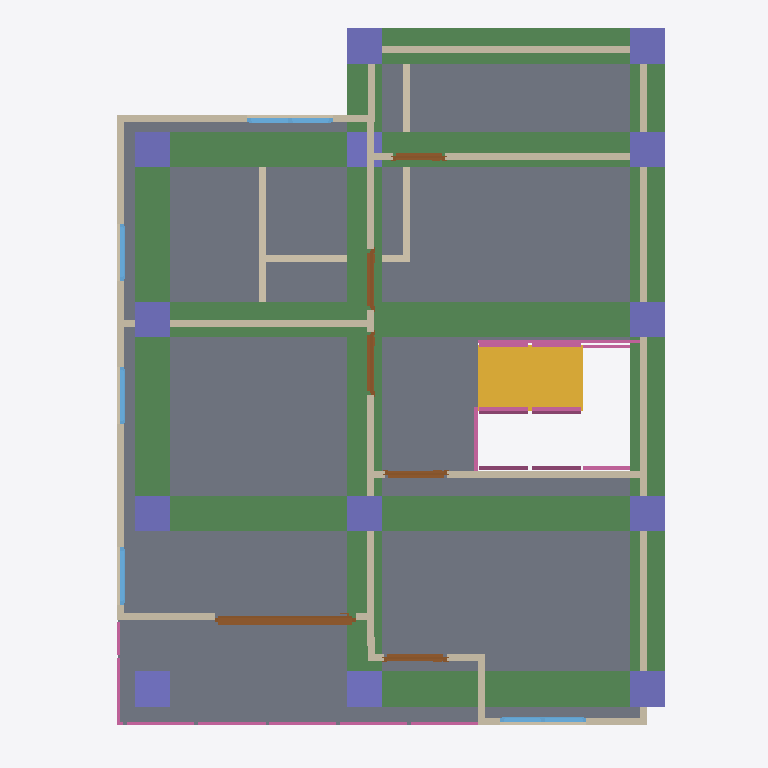
Plan cut of the same IFC building model at storey '2F' (level 3.00 m, cut at 4.40 m), seen from above with north up, elements coloured by IFC class: 20 walls (beige), 13 columns (violet), 12 railings (pink), 8 beams (green), 6 doors (brown), 5 windows (light blue), 1 slab (grey), 1 stair flight (yellow). Cut surfaces are drawn darker.
Extent 10.0 m × 10.1 m × 7.5 m (x, y, z). Storeys (3): GF at 0.00 m; 2F at 3.00 m; Roof at 6.00 m. Elements (114): 29 IfcWall, 27 IfcColumn, 18 IfcBeam, 12 IfcRailing, 10 IfcDoor, 9 IfcWindow, 5 IfcSlab, 2 IfcStairFlight, 1 IfcCovering, 1 IfcRoof.

HEADER;
FILE_DESCRIPTION(('ViewDefinition[DesignTransferView]'),'2;1');
FILE_NAME('s05-activity.ifc','2026-10-07T15:27:18+08:00',(''),(''),'IfcOpenShell 0.8.5-post1','Bonsai 0.8.5-post1','Nobody');
FILE_SCHEMA(('IFC4'));
ENDSEC;
DATA;
#1=IFCPROJECT('1u0eWZfjT7P82Blc7RhKEA',$,'My Project',$,$,$,$,(#10,#22),#5);
#27=IFCSITE('0vrOcHcOT6J8nzUJla6V0R',$,'My Site',$,$,#50,$,$,$,$,$,$,$,$);
#33=IFCBUILDING('1h2r4jUqH2lfD9$Na7zWzl',$,'My Building',$,$,#56,$,$,$,$,$,$);
#39=IFCBUILDINGSTOREY('3A$ayLe850y9$09jngp5du',$,'2F',$,$,#9003,$,$,$,$);
#63=IFCBUILDINGSTOREY('0wJWa_EtXE08GUcHf3D34j',$,'GF',$,$,#79,$,$,$,$);
#12735=IFCBUILDINGSTOREY('3mN$WW92D9hwPzyhc6BCuk',$,'Roof',$,$,#12756,$,$,$,$);
#15771=IFCSLAB('02U6IzVZz6Y89uOiBgduci',$,'Slab',$,$,#15778,#15785,$,$);
#17044=IFCBEAM('2eWpJleCzCLPqAVYacX0g$',$,'Beam',$,$,#17102,#17055,$,$);
#16846=IFCBEAM('1gq6mdiV17nxDG0E0RNq5G',$,'Beam',$,$,#16853,#16857,$,$);
#16803=IFCBEAM('3jedsv6KvDgeJB57QL9w1D',$,'Beam',$,$,#16811,#16815,$,$);
#17022=IFCBEAM('3Tamh$D8rFe8ZCNNPFk5JX',$,'Beam',$,$,#17097,#17033,$,$);
#17000=IFCBEAM('3VgyTbhkzC3v10GZt7_gfB',$,'Beam',$,$,#17092,#17011,$,$);
#16868=IFCBEAM('1xmQB7luzD7Bcj8lqhTMEX',$,'Beam',$,$,#16875,#16879,$,$);
#17066=IFCBEAM('1M2p$dmHfALBWBMHnL3bss',$,'Beam',$,$,#17107,#17077,$,$);
#16890=IFCBEAM('29IS1WbirEse9lXFH18$6n',$,'Beam',$,$,#16897,#16901,$,$);
#13722=IFCSTAIRFLIGHT('2ZEchnONnAAex_wPxZwKTt',$,'StairFlight',$,$,#15399,#13731,$,8,7,0.15824401378631592,0.25,.STRAIGHT.);
#6456=IFCWALL('2OczfsB_HBqh669_4lSiUY',$,'Wall',$,$,#9033,#6462,$,$);
#6306=IFCWALL('2ZwaYBCFP5Vx_TZOjYPxcj',$,'Wall',$,$,#9013,#6312,$,$);
#6231=IFCWALL('18YjVsPmzEZO12Va3peVbt',$,'Wall',$,$,#9038,#6237,$,$);
#7372=IFCWALL('1FjAN$z95A7RBgBldK2sTa',$,'Wall',$,$,#9073,#7378,$,$);
#7269=IFCWALL('2xvmrrUzT1BP4V3t4KYIPy',$,'Wall',$,$,#9063,#7275,$,$);
#7778=IFCWALL('3Hzi_SAk50ehmU3LKu1ZZG',$,'Wall',$,$,#9093,#7784,$,$);
#6281=IFCWALL('0WcTGjomrBEv8hV2TxLmpW',$,'Wall',$,$,#9053,#6287,$,$);
#7509=IFCWALL('2gjL0oS_L3AfYkoh05g6Ml',$,'Wall',$,$,#9088,#7515,$,$);
#16363=IFCCOLUMN('0hKuPOcmn4o8IEffiVZLm0',$,'Column',$,$,#16371,#16375,$,$);
#17108=IFCCOLUMN('0lhr9tc8j7789xzHA1Z9x5',$,'Column',$,$,#17115,#17119,$,$);
#17196=IFCCOLUMN('38e_G_wknD1AytsECIL_Do',$,'Column',$,$,#17203,#17207,$,$);
#17218=IFCCOLUMN('3NWkKdQ0zF6fujd$71xxGU',$,'Column',$,$,#17225,#17229,$,$);
#17613=IFCCOLUMN('2HT5F9Vjz7ZeJCZZaygqax',$,'Column',$,$,#17639,#17624,$,$);
#9508=IFCDOOR('323pVWFzb4uwUXufEXmHuc',$,'Door',$,$,#9707,#9517,$,2.0,2.0009641647338867,$,.SLIDING_TO_RIGHT.,$);
#17130=IFCCOLUMN('2Vr8VjT8179xlNwWPI1I8V',$,'Column',$,$,#17137,#17141,$,$);
#17152=IFCCOLUMN('3eM0WCULr1FxLQXrNAxRAN',$,'Column',$,$,#17159,#17163,$,$);
#17174=IFCCOLUMN('24mQJw8Jn6_feOAwATzsem',$,'Column',$,$,#17181,#17185,$,$);
#17262=IFCCOLUMN('3IogdU7X1AZwDr1w9ivX$L',$,'Column',$,$,#17269,#17273,$,$);
#17306=IFCCOLUMN('1IIlwrKTv3D8etnXueE4$Z',$,'Column',$,$,#17313,#17317,$,$);
#17284=IFCCOLUMN('1s25QrMCf5igc30Jlf$q55',$,'Column',$,$,#17291,#17295,$,$);
#17328=IFCCOLUMN('19dzayDuTC9Rh3kQc1o_BS',$,'Column',$,$,#17335,#17339,$,$);
#893=IFCWALL('32HCrBhBPDWgNS5kvJTVSz',$,'Wall',$,$,#935,#899,$,$);
#16748=IFCCOLUMN('3lABEgvkz9XgIFYwy_mSmu',$,'Column',$,$,#16774,#16759,$,$);
#6431=IFCWALL('2$06rq7Lv2y9zsLrtij59I',$,'Wall',$,$,#9028,#6437,$,$);
#6331=IFCWALL('1cNjQ1_Kf4YuXKWpYkte7P',$,'Wall',$,$,#9018,#6337,$,$);
#988=IFCWALL('0BvH43miLEke_azE$vcMZV',$,'Wall',$,$,#1171,#994,$,$);
#7347=IFCWALL('1MVeR4HHbE$hy0L_zD$$H2',$,'Wall',$,$,#9068,#7353,$,$);
#963=IFCWALL('3W7msauaTCmfTqPX0OdIP_',$,'Wall',$,$,#1126,#969,$,$);
#15846=IFCRAILING('39q$ADkYj9zucMd3yKpLYb',$,'Railing',$,'FRAMELESS_PANEL',#15933,#15855,$,.USERDEFINED.);
#282=IFCWALL('0bJqWNjfr9qfcrm11Wm2Cj',$,'Wall',$,$,#588,#288,$,$);
#6406=IFCWALL('0iNItYTmXDGfH_U9Ju2psi',$,'Wall',$,$,#9023,#6412,$,$);
#9202=IFCDOOR('0phOAVqhD2CwXZduNJt5tm',$,'Door',$,$,#9384,#9210,$,2.0,0.894845724105835,$,.SINGLE_SWING_LEFT.,$);
#8508=IFCDOOR('0HOp$gGlb6kR8eQVUZmpl7',$,'Door',$,$,#8691,#8517,$,2.0,0.8842508792877197,$,.SINGLE_SWING_RIGHT.,$);
#7924=IFCDOOR('32T$cXg5XBev3htFJJUONm',$,'Door',$,$,#9399,#7933,$,2.0,0.894845724105835,$,.SINGLE_SWING_RIGHT.,$);
#10833=IFCWINDOW('3WA7jZVx95QudIP_bXW0iI',$,'Window',$,$,#11374,#10842,$,0.8999999761581421,1.2145684957504272,$,.DOUBLE_PANEL_VERTICAL.,$);
#11456=IFCWINDOW('0lM0AJ6fP12wqoPyfVdv50',$,'Window',$,$,#11855,#11465,$,0.8999999761581421,1.2096140384674072,$,.DOUBLE_PANEL_VERTICAL.,$);
#8216=IFCDOOR('3HmEFiPdf1jBtXeapNhCVQ',$,'Door',$,$,#8399,#8225,$,2.0,0.8630608916282654,$,.SINGLE_SWING_LEFT.,$);
#16332=IFCRAILING('3P5j0GacvDHRvo4WBFKIiu',$,'Railing',$,$,#16357,#16345,$,$);
#16305=IFCRAILING('1CNtYTgRzETwskiJ8Xim_C',$,'Railing',$,$,#16331,#16314,$,$);
#15170=IFCRAILING('18OOiWauv36ug8VYk5XqXV',$,'Railing',$,'FRAMELESS_PANEL',#15315,#15179,$,.USERDEFINED.);
#15735=IFCRAILING('3CKUr0$afFswh9iZyO8lbr',$,'Railing',$,'FRAMELESS_PANEL',#15770,#15748,$,.USERDEFINED.);
#15677=IFCRAILING('19YSq2ktDA4vQ7TVJqjL2o',$,'Railing',$,'FRAMELESS_PANEL',#15734,#15686,$,.USERDEFINED.);
#6973=IFCWALL('3V8JR6kTTAYRx8YqY4VAls',$,'Wall',$,$,#9048,#6979,$,$);
#8800=IFCDOOR('3VzqtdgOv9_BtseGKUFtXH',$,'Door',$,$,#8998,#8809,$,2.0,0.7456682920455933,$,.SINGLE_SWING_LEFT.,$);
#6381=IFCWALL('1tfv$96f1BdvXl4D1dg3$4',$,'Wall',$,$,#9078,#6387,$,$);
#13369=IFCRAILING('2cl4y9B0DD78nzjp4uD8oN',$,'Railing',$,'FRAMELESS_PANEL',#13436,#13378,$,.USERDEFINED.);
#15316=IFCRAILING('3h4J7P3cH8OP9j7w1NsaDw',$,'Railing',$,'FRAMELESS_PANEL',#15760,#15329,$,.USERDEFINED.);
#7547=IFCWALL('1KVALzsYbChAx8euKLwMuN',$,'Wall',$,$,#9083,#7553,$,$);
#12222=IFCWINDOW('2SYiZC3On5cf4ZFV34PEW9',$,'Window',$,$,#12395,#12231,$,0.8999999761581421,0.813860297203064,$,.SINGLE_PANEL.,$);
#12477=IFCWINDOW('3mcnSWNQjBMfxm3vqP8S69',$,'Window',$,$,#12650,#12486,$,0.8999999761581421,0.8124881982803345,$,.SINGLE_PANEL.,$);
#11937=IFCWINDOW('19bSN594n4J9iaN8DUlfYv',$,'Window',$,$,#12140,#11946,$,0.8999999761581421,0.8048197031021118,$,.SINGLE_PANEL.,$);
#15987=IFCRAILING('03Nh969A9B4RWRmLhC2j$h',$,'Railing',$,'FRAMELESS_PANEL',#16165,#15995,$,.USERDEFINED.);
#7244=IFCWALL('1hMdQAFDnEQ80$yY4lRoVw',$,'Wall',$,$,#9058,#7250,$,$);
#13294=IFCRAILING('0tjPjOi8T7Ju7VW13jrWCQ',$,'Railing',$,'FRAMELESS_PANEL',#13431,#13303,$,$);
#15405=IFCRAILING('17WGJWew530PuXF_ZltjDh',$,'Railing.007',$,'FRAMELESS_PANEL',#15602,#15414,$,.USERDEFINED.);
#15603=IFCRAILING('2b47kHtp9CHO1Ej99SZGq9',$,'Railing.007',$,'FRAMELESS_PANEL',#15765,#15616,$,.USERDEFINED.);
ENDSEC;
